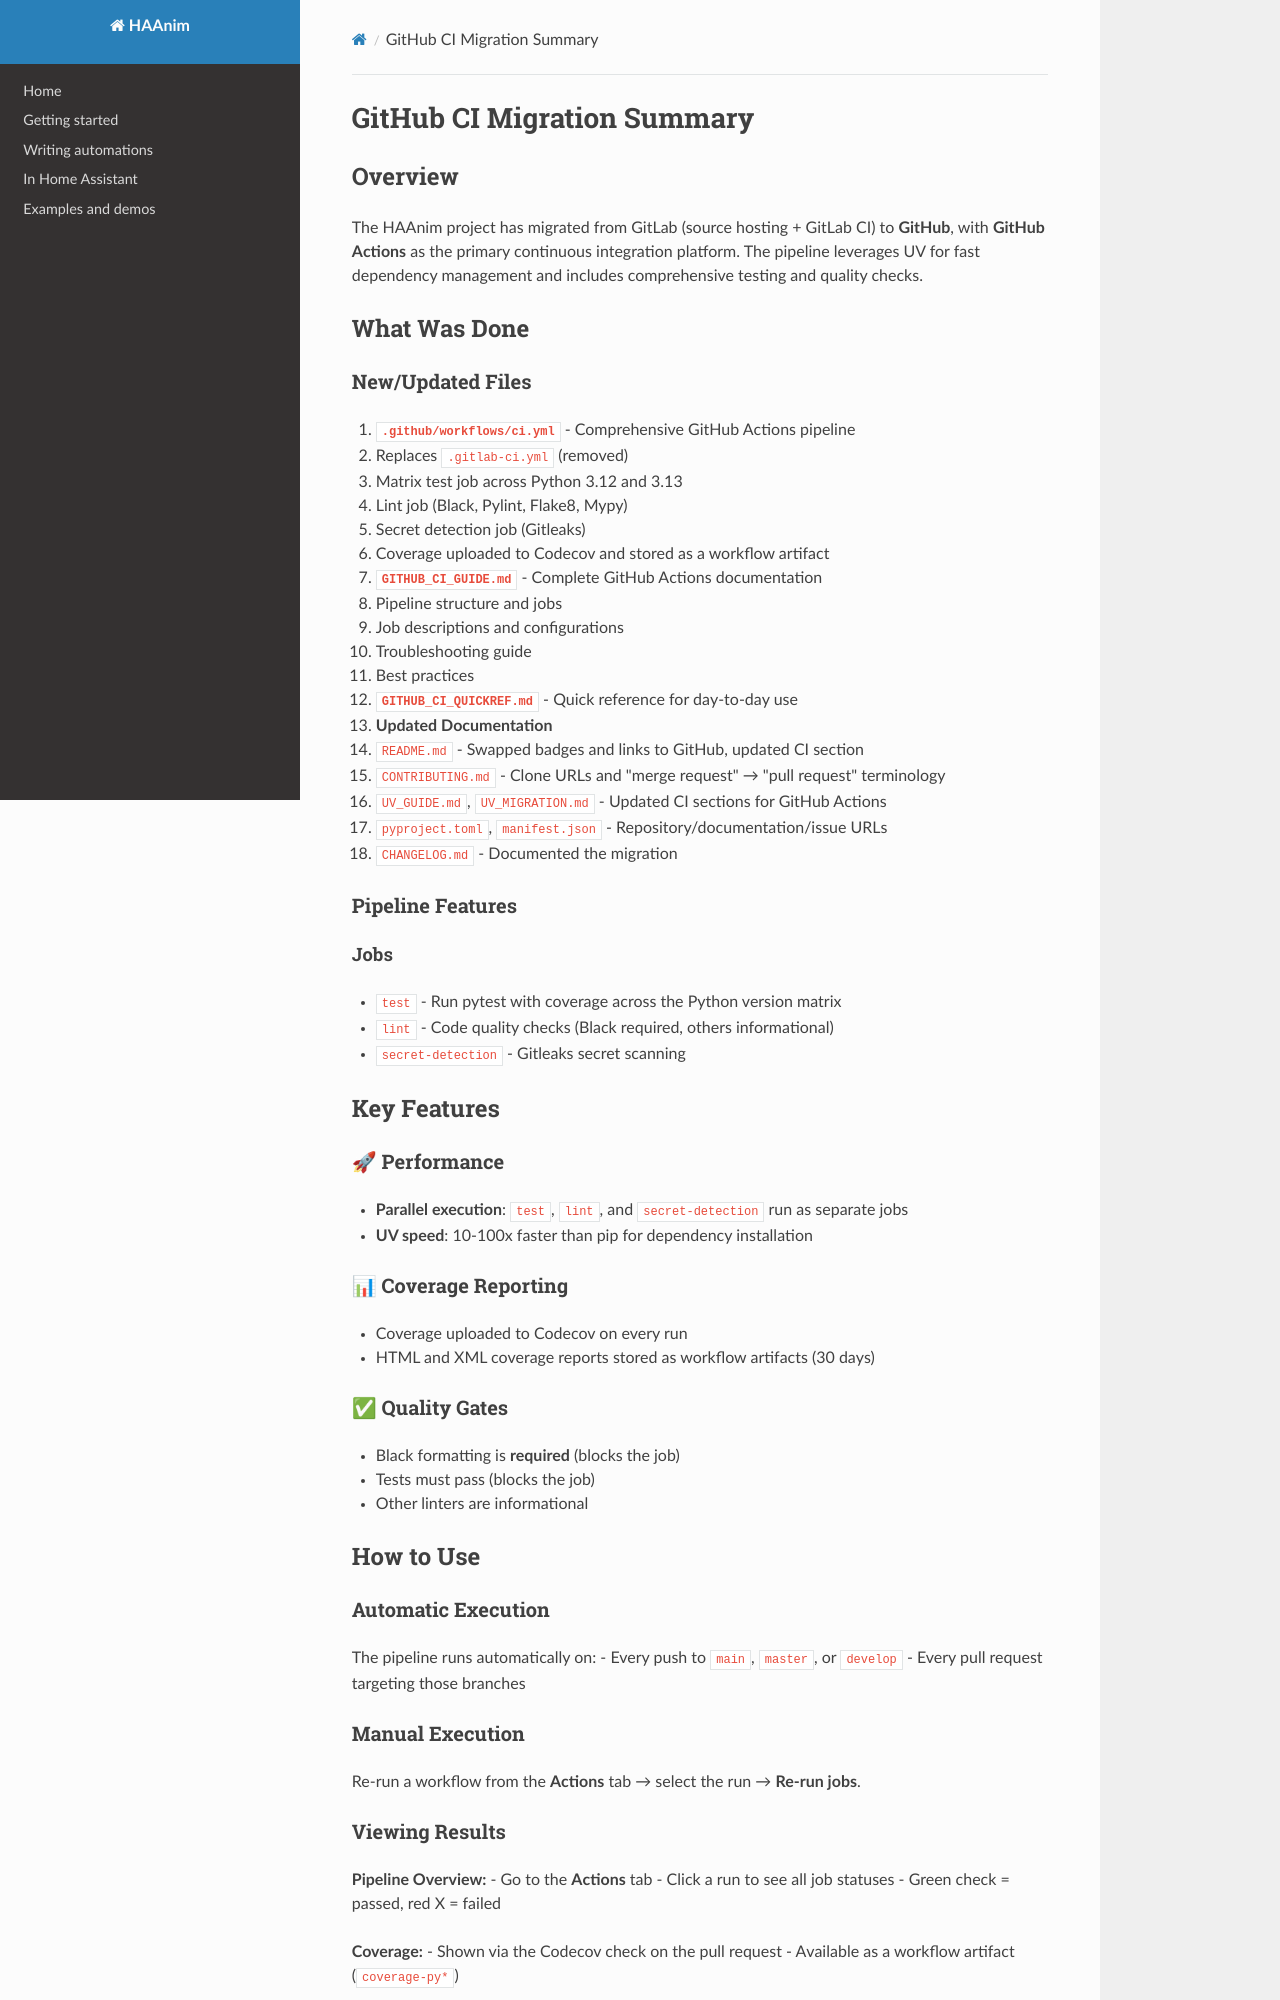

repository: valsr/haanim · page: GITHUB_CI_MIGRATION/index.html · generator: mkdocs

# GitHub CI Migration Summary

## Overview

The HAAnim project has migrated from GitLab (source hosting + GitLab CI) to **GitHub**, with **GitHub Actions** as the primary continuous integration platform. The pipeline leverages UV for fast dependency management and includes comprehensive testing and quality checks.

## What Was Done

### New/Updated Files

1. **`.github/workflows/ci.yml`** - Comprehensive GitHub Actions pipeline
   - Replaces `.gitlab-ci.yml` (removed)
   - Matrix test job across Python 3.12 and 3.13
   - Lint job (Black, Pylint, Flake8, Mypy)
   - Secret detection job (Gitleaks)
   - Coverage uploaded to Codecov and stored as a workflow artifact

2. **`GITHUB_CI_GUIDE.md`** - Complete GitHub Actions documentation
   - Pipeline structure and jobs
   - Job descriptions and configurations
   - Troubleshooting guide
   - Best practices

3. **`GITHUB_CI_QUICKREF.md`** - Quick reference for day-to-day use

4. **Updated Documentation**
   - `README.md` - Swapped badges and links to GitHub, updated CI section
   - `CONTRIBUTING.md` - Clone URLs and "merge request" → "pull request" terminology
   - `UV_GUIDE.md`, `UV_MIGRATION.md` - Updated CI sections for GitHub Actions
   - `pyproject.toml`, `manifest.json` - Repository/documentation/issue URLs
   - `CHANGELOG.md` - Documented the migration

### Pipeline Features

#### Jobs
- `test` - Run pytest with coverage across the Python version matrix
- `lint` - Code quality checks (Black required, others informational)
- `secret-detection` - Gitleaks secret scanning

## Key Features

### 🚀 Performance
- **Parallel execution**: `test`, `lint`, and `secret-detection` run as separate jobs
- **UV speed**: 10-100x faster than pip for dependency installation

### 📊 Coverage Reporting
- Coverage uploaded to Codecov on every run
- HTML and XML coverage reports stored as workflow artifacts (30 days)

### ✅ Quality Gates
- Black formatting is **required** (blocks the job)
- Tests must pass (blocks the job)
- Other linters are informational

## How to Use

### Automatic Execution
The pipeline runs automatically on:
- Every push to `main`, `master`, or `develop`
- Every pull request targeting those branches

### Manual Execution
Re-run a workflow from the **Actions** tab → select the run → **Re-run jobs**.

### Viewing Results

**Pipeline Overview:**
- Go to the **Actions** tab
- Click a run to see all job statuses
- Green check = passed, red X = failed

**Coverage:**
- Shown via the Codecov check on the pull request
- Available as a workflow artifact (`coverage-py*`)
